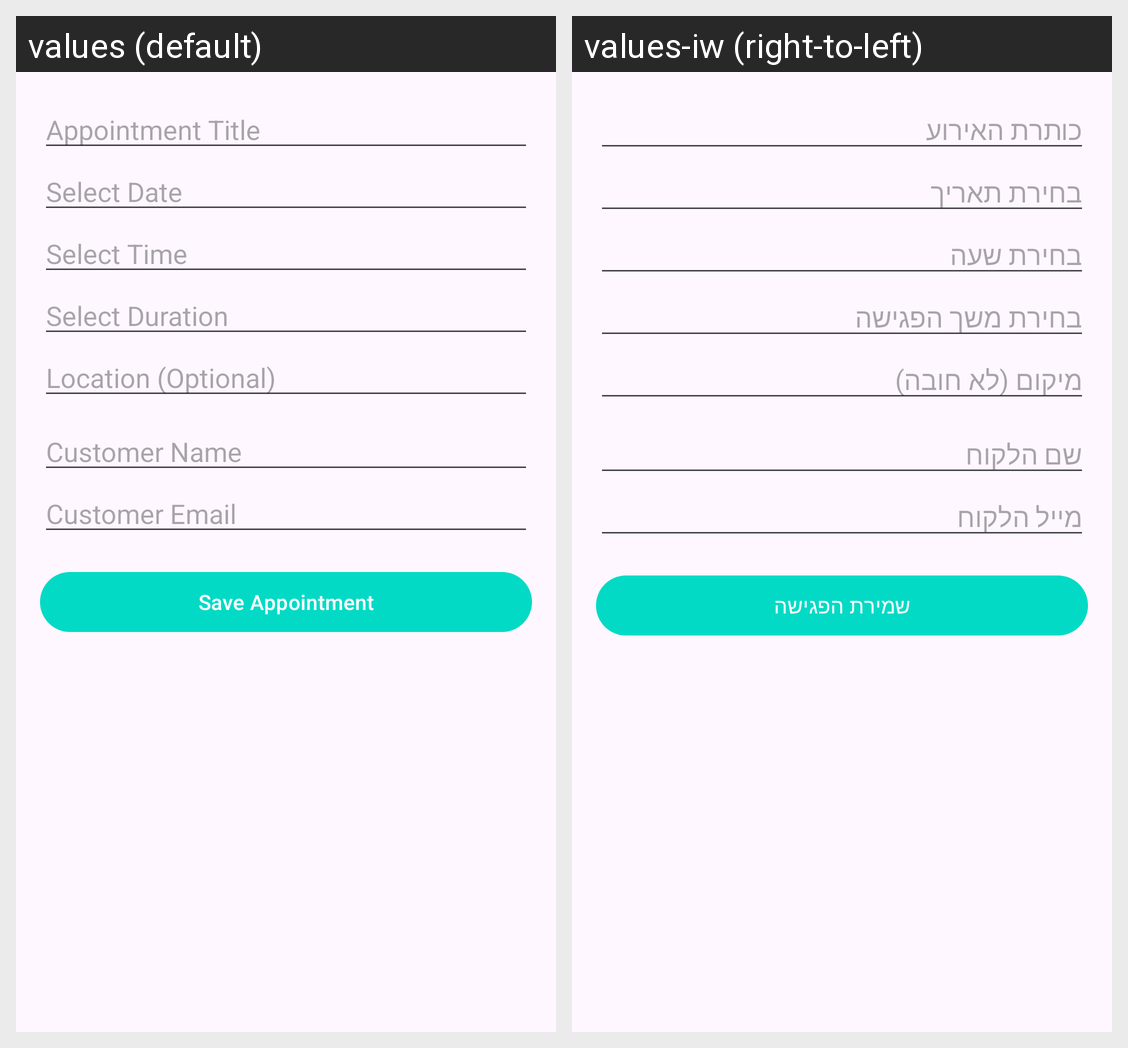

Translations of the strings shown on this Android screen, per locale in the grid:
Android screen res/layout/dialog_add_appointment.xml rendered under 2 locales, left to right: values (default), values-iw (right-to-left). Device: Nexus 5 (rendered at 1080×1920; each locale shown at half size, 540×960, under a caption strip naming it); theme Theme.SmartReminder.
Strings drawn on this screen, with the default value and each locale's value (text and hints the layout hard-codes, and strings that could not be matched under every locale, appear in the picture but are not listed):

appointment_title
  values: Appointment Title
  values-iw: כותרת האירוע

select_date
  values: Select Date
  values-iw: בחירת תאריך

select_time
  values: Select Time
  values-iw: בחירת שעה

select_duration
  values: Select Duration
  values-iw: בחירת משך הפגישה

location_optional
  values: Location (Optional)
  values-iw: מיקום (לא חובה)

customer_name
  values: Customer Name
  values-iw: שם הלקוח

customer_email
  values: Customer Email
  values-iw: מייל הלקוח

save_appointment
  values: Save Appointment
  values-iw: שמירת הפגישה
